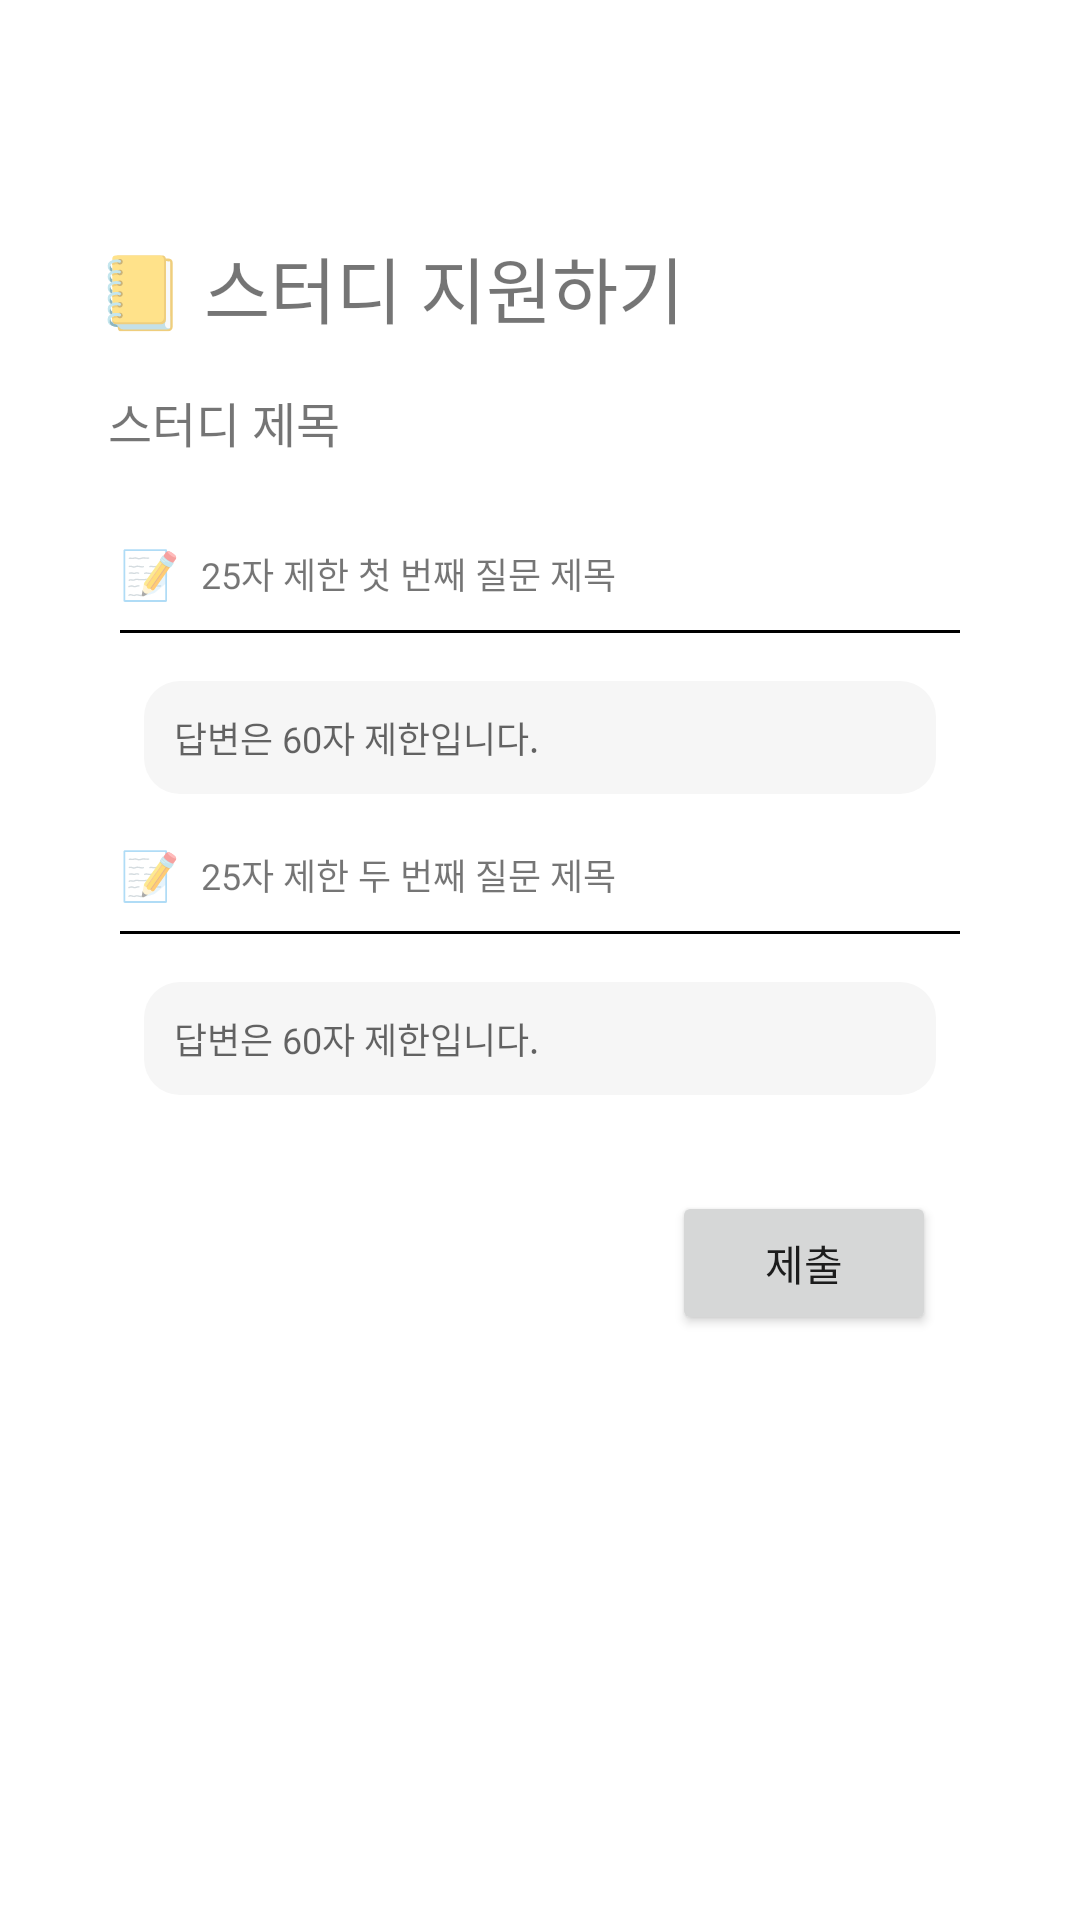

The Android layout XML behind this screen, and the referenced resources:
<!-- AndroidManifest.xml: application theme Theme.Haejo -->
<!-- res/layout/activity_study_apply2.xml -->
<?xml version="1.0" encoding="utf-8"?>
<androidx.constraintlayout.widget.ConstraintLayout xmlns:android="http://schemas.android.com/apk/res/android"
    xmlns:app="http://schemas.android.com/apk/res-auto"
    xmlns:tools="http://schemas.android.com/tools"
    android:layout_width="match_parent"
    android:layout_height="match_parent"
    tools:context=".study.StudyApply2Activity">

    <ScrollView
        android:layout_width="match_parent"
        android:layout_height="0dp"
        android:layout_marginStart="24dp"
        android:layout_marginTop="24dp"
        android:layout_marginEnd="24dp"
        android:layout_marginBottom="24dp"
        app:layout_constraintBottom_toBottomOf="parent"
        app:layout_constraintEnd_toEndOf="parent"
        app:layout_constraintStart_toStartOf="parent"
        app:layout_constraintTop_toTopOf="parent">

        <androidx.constraintlayout.widget.ConstraintLayout
            android:layout_width="match_parent"
            android:layout_height="0dp">

            <ImageButton
                android:id="@+id/btnBack"
                android:layout_width="30dp"
                android:layout_height="30dp"
                android:background="#00000000"
                android:src="@drawable/ic_back"
                app:layout_constraintStart_toStartOf="parent"
                app:layout_constraintTop_toTopOf="parent"
                tools:ignore="SpeakableTextPresentCheck" />

            <TextView
                android:id="@+id/tvTitle"
                android:layout_width="wrap_content"
                android:layout_height="wrap_content"
                android:layout_marginStart="8dp"
                android:layout_marginTop="24dp"
                android:autoSizeTextType="uniform"
                android:fontFamily="@font/nanum_square_round_b"
                android:text="📒 스터디 지원하기"
                android:textSize="24sp"
                app:layout_constraintStart_toStartOf="parent"
                app:layout_constraintTop_toBottomOf="@+id/btnBack" />

            <TextView
                android:id="@+id/tvDetail"
                android:layout_width="wrap_content"
                android:layout_height="wrap_content"
                android:layout_marginTop="16dp"
                android:layout_marginStart="4dp"
                android:autoSizeTextType="uniform"
                android:fontFamily="@font/nanum_square_round_r"
                android:text="스터디 제목"
                android:textSize="16sp"
                app:layout_constraintStart_toStartOf="@+id/tvTitle"
                app:layout_constraintTop_toBottomOf="@+id/tvTitle" />

            
            <androidx.constraintlayout.widget.ConstraintLayout
                android:id="@+id/constraintLayout"
                android:layout_width="match_parent"
                android:layout_height="wrap_content"
                android:layout_marginStart="8dp"
                android:layout_marginTop="20dp"
                android:layout_marginEnd="8dp"
                app:layout_constraintEnd_toEndOf="parent"
                app:layout_constraintStart_toStartOf="parent"
                app:layout_constraintTop_toBottomOf="@id/tvDetail">

                
                <TextView
                    android:id="@+id/emojiAnswer1"
                    android:layout_width="wrap_content"
                    android:layout_height="wrap_content"
                    android:layout_marginStart="8dp"
                    android:layout_marginTop="8dp"
                    android:text="📝"
                    android:textSize="16sp"
                    app:layout_constraintStart_toStartOf="parent"
                    app:layout_constraintTop_toTopOf="parent" />

                <TextView
                    android:id="@+id/tvAnswer1"
                    android:layout_width="wrap_content"
                    android:layout_height="wrap_content"
                    android:layout_marginStart="7dp"
                    android:fontFamily="@font/nanum_square_round_r"
                    android:text="25자 제한 첫 번째 질문 제목"
                    android:textSize="12sp"
                    app:layout_constraintBottom_toBottomOf="@+id/emojiAnswer1"
                    app:layout_constraintStart_toEndOf="@+id/emojiAnswer1"
                    app:layout_constraintTop_toTopOf="@+id/emojiAnswer1" />

                <View
                    android:id="@+id/viewAnswer1"
                    android:layout_width="match_parent"
                    android:layout_height="1dp"
                    android:layout_marginStart="8dp"
                    android:layout_marginTop="8dp"
                    android:layout_marginEnd="8dp"
                    android:background="@color/black"
                    android:padding="20dp"
                    app:layout_constraintEnd_toEndOf="parent"
                    app:layout_constraintStart_toStartOf="parent"
                    app:layout_constraintTop_toBottomOf="@+id/emojiAnswer1" />

                <EditText
                    android:id="@+id/etAnswer1"
                    android:layout_width="match_parent"
                    android:layout_height="wrap_content"
                    android:layout_marginStart="16dp"
                    android:layout_marginTop="16dp"
                    android:layout_marginEnd="16dp"
                    android:layout_marginBottom="16dp"
                    android:background="@drawable/custom_et_gray"
                    android:fontFamily="@font/nanum_square_round_r"
                    android:textSize="12sp"
                    android:hint="답변은 60자 제한입니다."
                    android:maxLength="25"
                    android:padding="10dp"
                    android:gravity="top"
                    android:privateImeOptions="defaultInputmode=korean"
                    app:layout_constraintEnd_toEndOf="parent"
                    app:layout_constraintStart_toStartOf="parent"
                    app:layout_constraintTop_toBottomOf="@+id/viewAnswer1" />

                
                <TextView
                    android:id="@+id/emojiAnswer2"
                    android:layout_width="wrap_content"
                    android:layout_height="wrap_content"
                    android:layout_marginStart="8dp"
                    android:layout_marginTop="16dp"
                    android:text="📝"
                    android:textSize="16sp"
                    app:layout_constraintStart_toStartOf="parent"
                    app:layout_constraintTop_toBottomOf ="@+id/etAnswer1" />

                <TextView
                    android:id="@+id/tvAnswer2"
                    android:layout_width="wrap_content"
                    android:layout_height="wrap_content"
                    android:layout_marginStart="7dp"
                    android:fontFamily="@font/nanum_square_round_r"
                    android:text="25자 제한 두 번째 질문 제목"
                    android:textSize="12sp"
                    app:layout_constraintBottom_toBottomOf="@+id/emojiAnswer2"
                    app:layout_constraintStart_toEndOf="@+id/emojiAnswer2"
                    app:layout_constraintTop_toTopOf="@+id/emojiAnswer2" />

                <View
                    android:id="@+id/viewAnswer2"
                    android:layout_width="match_parent"
                    android:layout_height="1dp"
                    android:layout_marginStart="8dp"
                    android:layout_marginTop="8dp"
                    android:layout_marginEnd="8dp"
                    android:background="@color/black"
                    android:padding="20dp"
                    app:layout_constraintEnd_toEndOf="parent"
                    app:layout_constraintStart_toStartOf="parent"
                    app:layout_constraintTop_toBottomOf="@+id/emojiAnswer2" />

                <EditText
                    android:id="@+id/etAnswer2"
                    android:layout_width="match_parent"
                    android:layout_height="wrap_content"
                    android:layout_marginStart="16dp"
                    android:layout_marginTop="16dp"
                    android:layout_marginEnd="16dp"
                    android:layout_marginBottom="16dp"
                    android:background="@drawable/custom_et_gray"
                    android:fontFamily="@font/nanum_square_round_r"
                    android:textSize="12sp"
                    android:hint="답변은 60자 제한입니다."
                    android:maxLength="25"
                    android:padding="10dp"
                    android:gravity="top"
                    android:privateImeOptions="defaultInputmode=korean"
                    app:layout_constraintEnd_toEndOf="parent"
                    app:layout_constraintStart_toStartOf="parent"
                    app:layout_constraintTop_toBottomOf="@+id/viewAnswer2" />



            </androidx.constraintlayout.widget.ConstraintLayout>

            <Button
                android:id="@+id/btnNext"
                android:layout_width="wrap_content"
                android:layout_height="wrap_content"
                android:layout_marginTop="32dp"
                android:layout_marginEnd="16dp"
                android:fontFamily="@font/nanum_square_round_r"
                android:text="제출"
                app:layout_constraintEnd_toEndOf="@+id/constraintLayout"
                app:layout_constraintTop_toBottomOf="@+id/constraintLayout" />

        </androidx.constraintlayout.widget.ConstraintLayout>


    </ScrollView>

</androidx.constraintlayout.widget.ConstraintLayout>
<!-- resources referenced by this layout -->
<resources>
  <color name="black">#FF000000</color>
  <!-- drawable custom_et_gray (drawable) -->
  <?xml version="1.0" encoding="utf-8"?>
  <selector xmlns:android="http://schemas.android.com/apk/res/android">
      <item>
          <layer-list>
              <item>
                  <shape android:shape="rectangle">
                      <solid android:color="@color/buttonGray" />
                      <corners android:radius="12dp" />
                      <padding android:right="12dp" />
                  </shape>
              </item>
  
          </layer-list>
      </item>
  </selector>
  <style name="Theme.Haejo" parent="Theme.MaterialComponents.DayNight.DarkActionBar">
          
          <item name="colorPrimary">@color/customPurple</item>
          <item name="colorPrimaryVariant">@color/white</item>
          <item name="colorOnPrimary">@color/black</item>
          
          <item name="colorSecondary">@color/customPurpleLight</item>
          <item name="colorSecondaryVariant">@color/customPurpleDark</item>
          <item name="colorOnSecondary">@color/black</item>
          
          <item name="android:statusBarColor" tools:targetApi="l">?attr/colorPrimaryVariant</item>
          
  
          
          <item name="android:windowLightStatusBar" tools:targetApi="m">true</item>
  
          <item name="windowActionBar">false</item>
          <item name="windowNoTitle">true</item>
      </style>
  <color name="buttonGray">#F6F6F6</color>
  <color name="customPurple">#95A1F1</color>
  <color name="white">#FFFFFFFF</color>
  <color name="customPurpleLight">#ADB6EF</color>
  <color name="customPurpleDark">#7E8DF1</color>
</resources>
